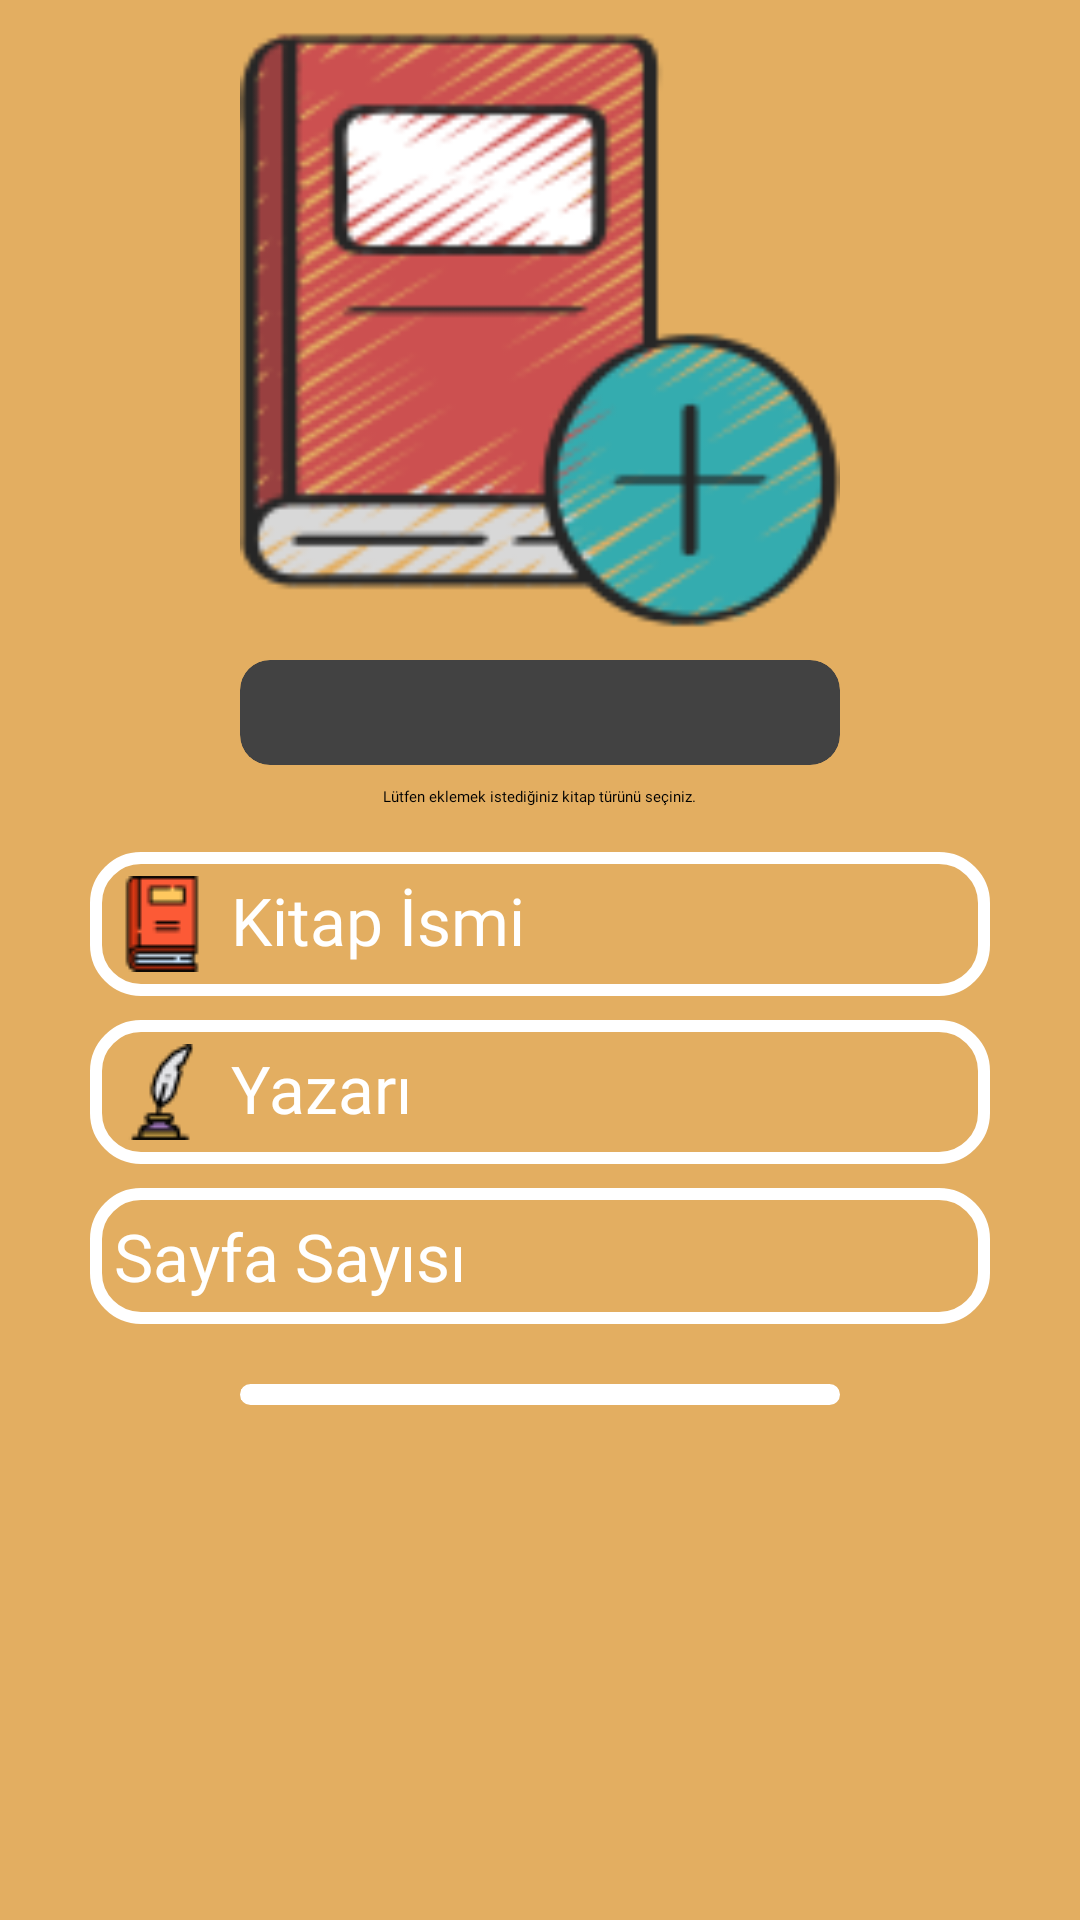

The Android layout XML behind this screen, and the referenced resources:
<!-- AndroidManifest.xml: application theme Theme.MyBooks -->
<!-- res/layout/fragment_add_book.xml -->
<?xml version="1.0" encoding="utf-8"?>
<LinearLayout
    xmlns:android="http://schemas.android.com/apk/res/android"
    xmlns:app="http://schemas.android.com/apk/res-auto"
    xmlns:tools="http://schemas.android.com/tools"
    android:layout_width="match_parent"
    android:layout_height="match_parent"
    android:background="@color/secondColor"
    tools:context=".view.AddBookFragment"
    android:orientation="vertical">


    <ImageView
        android:id="@+id/imageView"
        android:onClick="selectImage"
        android:layout_width="match_parent"
        android:layout_height="200dp"
        android:layout_gravity="center"
        android:layout_marginTop="10dp"
        android:src="@drawable/addbook"></ImageView>




    <androidx.cardview.widget.CardView
        android:layout_width="wrap_content"
        android:layout_height="wrap_content"
        android:layout_gravity="center"
        android:padding="5dp"
        app:cardCornerRadius="10dp"
        android:layout_marginTop="10dp"
        >

        <Spinner
            android:id="@+id/spinner"
            android:layout_width="200dp"
            android:layout_height="35dp"
            android:layout_gravity="center"
            ></Spinner>

    </androidx.cardview.widget.CardView>

    
    <TextView
        android:layout_width="wrap_content"
        android:layout_height="wrap_content"
        android:layout_gravity="center"
        android:layout_marginTop="7dp"
        android:text="Lütfen eklemek istediğiniz kitap türünü seçiniz."
        android:fontFamily="@font/carter_one"
        ></TextView>

    <EditText
        android:id="@+id/bookName"
        android:layout_width="300dp"
        android:layout_height="wrap_content"
        android:layout_gravity="center"
        android:maxLines="1"
        android:layout_marginTop="15dp"
        android:background="@drawable/background_button"
        android:fontFamily="@font/carter_one"
        android:hint="Kitap İsmi"
        android:padding="8dp"
        android:textColor="@color/white"
        android:textSize="22dp"
        android:drawableLeft="@drawable/bookname"
        android:drawablePadding="7dp"></EditText>


    <EditText
        android:id="@+id/authorName"
        android:layout_width="300dp"
        android:layout_height="wrap_content"
        android:layout_gravity="center"
        android:layout_marginTop="8dp"
        android:background="@drawable/background_button"
        android:fontFamily="@font/carter_one"
        android:hint="Yazarı"
        android:maxLines="1"
        android:padding="8dp"
        android:textColor="@color/white"
        android:textSize="22dp"
        android:drawableLeft="@drawable/writer"
        android:drawablePadding="7dp"></EditText>


    <EditText
        android:id="@+id/numberOfPages"
        android:layout_width="300dp"
        android:inputType="number"
        android:layout_height="wrap_content"
        android:layout_gravity="center"
        android:layout_marginTop="8dp"
        android:background="@drawable/background_button"
        android:fontFamily="@font/carter_one"
        android:hint="Sayfa Sayısı"
        android:textColor="@color/white"
        android:maxLines="1"
        android:padding="8dp"
        android:textSize="22dp"
        android:drawableLeft="@drawable/bookpage"
        android:drawablePadding="7dp"></EditText>

    <EditText
        android:id="@+id/readPage"
        android:layout_width="300dp"
        android:inputType="number"
        android:layout_height="wrap_content"
        android:layout_gravity="center"
        android:layout_marginTop="12dp"
        android:background="@drawable/background_button"
        android:fontFamily="@font/carter_one"
        android:visibility="gone"
        android:hint="Okunan Sayfa Sayısı"
        android:textColor="@color/white"
        android:maxLines="1"
        android:padding="8dp"
        android:textSize="22dp"
        android:drawableLeft="@drawable/completepage"
        android:drawablePadding="7dp"></EditText>


    <EditText
        android:id="@+id/price"
        android:layout_width="300dp"
        android:inputType="number"
        android:layout_height="wrap_content"
        android:layout_gravity="center"
        android:layout_marginTop="8dp"
        android:background="@drawable/background_button"
        android:fontFamily="@font/carter_one"
        android:hint="Ortalama Fiyatı"
        android:visibility="gone"
        android:textColor="@color/white"
        android:maxLines="1"
        android:padding="8dp"
        android:textSize="22dp"
        android:drawableLeft="@drawable/priceicon"
        android:drawablePadding="7dp"></EditText>

    <EditText
        android:id="@+id/summary"
        android:layout_width="300dp"
        android:layout_height="wrap_content"
        android:layout_gravity="center"
        android:maxLength="250"
        android:layout_marginTop="8dp"
        android:background="@drawable/background_button"
        android:fontFamily="@font/carter_one"
        android:hint="Kitap Özeti max (250)"
        android:visibility="gone"
        android:textColor="@color/white"
        android:maxLines="1"
        android:padding="8dp"
        android:textSize="22dp"
        android:drawableLeft="@drawable/summary"
        android:drawablePadding="7dp"></EditText>


    <Button
        android:id="@+id/saveButton"
        android:layout_width="200dp"
        android:layout_height="wrap_content"
        android:layout_gravity="center"
        android:layout_marginTop="20dp"
        android:onClick="save"
        android:background="@drawable/background_button"
        android:fontFamily="@font/carter_one"
        android:text="Kaydet"
        android:textColor="@color/white"></Button>








</LinearLayout>
<!-- resources referenced by this layout -->
<resources>
  <color name="secondColor">#E3AE61</color>
  <color name="white">#FFFFFFFF</color>
  <!-- drawable addbook: png bitmap (drawable, 20452 bytes) -->
  <!-- drawable background_button (drawable) -->
  <?xml version="1.0" encoding="utf-8"?>
  <shape xmlns:android="http://schemas.android.com/apk/res/android">
      <solid android:color="#E3AE61" />
      
      <stroke
          android:width="4dp"
          android:color="#FFFFFF" />
      
      <corners android:radius="15dp" />
  </shape>
  <!-- drawable bookname: png bitmap (drawable, 909 bytes) -->
  <!-- drawable completepage: png bitmap (drawable, 1048 bytes) -->
  <!-- drawable priceicon: png bitmap (drawable, 2258 bytes) -->
  <!-- drawable summary: png bitmap (drawable, 1732 bytes) -->
  <!-- drawable writer: png bitmap (drawable, 1130 bytes) -->
  <style name="Theme.MyBooks" parent="Theme.AppCompat.DayNight.NoActionBar">
          
          <item name="colorPrimary">@color/purple_500</item>
          <item name="colorPrimaryVariant">@color/secondColor</item>
          <item name="colorOnPrimary">@color/white</item>
          
          <item name="colorSecondary">@color/teal_200</item>
          <item name="colorSecondaryVariant">@color/teal_700</item>
          <item name="colorOnSecondary">@color/black</item>
          
          <item name="android:statusBarColor" tools:targetApi="l">?attr/colorPrimaryVariant</item>
          
      </style>
  <color name="purple_500">#FF6200EE</color>
  <color name="teal_200">#FF03DAC5</color>
  <color name="teal_700">#FF018786</color>
  <color name="black">#FF000000</color>
</resources>
